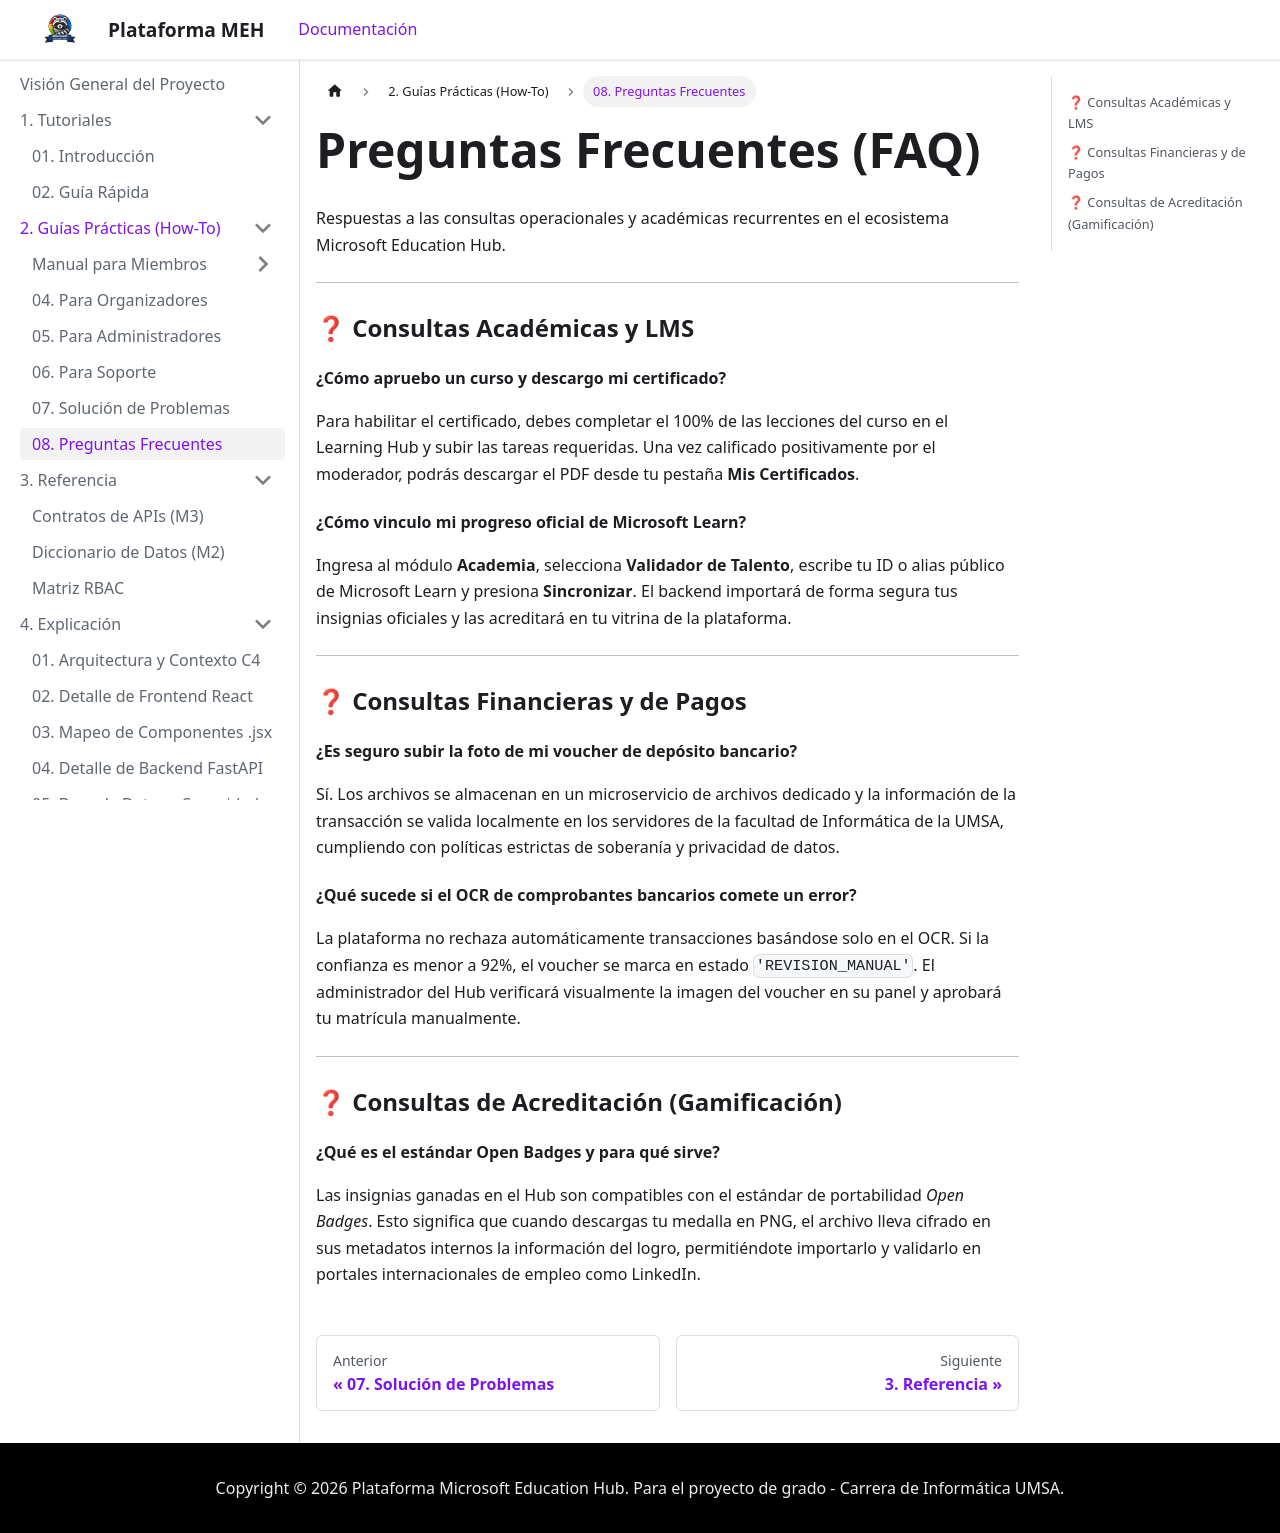

repository: TuGfaNat/Plataforma-MEH · page: usuario/preguntas-frecuentes.html · generator: docusaurus

---
title: Preguntas Frecuentes (FAQ)
sidebar_label: 08. Preguntas Frecuentes
---

# Preguntas Frecuentes (FAQ)

Respuestas a las consultas operacionales y académicas recurrentes en el ecosistema Microsoft Education Hub.

---

### ❓ Consultas Académicas y LMS

#### ¿Cómo apruebo un curso y descargo mi certificado?
Para habilitar el certificado, debes completar el 100% de las lecciones del curso en el Learning Hub y subir las tareas requeridas. Una vez calificado positivamente por el moderador, podrás descargar el PDF desde tu pestaña **Mis Certificados**.

#### ¿Cómo vinculo mi progreso oficial de Microsoft Learn?
Ingresa al módulo **Academia**, selecciona **Validador de Talento**, escribe tu ID o alias público de Microsoft Learn y presiona **Sincronizar**. El backend importará de forma segura tus insignias oficiales y las acreditará en tu vitrina de la plataforma.

---

### ❓ Consultas Financieras y de Pagos

#### ¿Es seguro subir la foto de mi voucher de depósito bancario?
Sí. Los archivos se almacenan en un microservicio de archivos dedicado y la información de la transacción se valida localmente en los servidores de la facultad de Informática de la UMSA, cumpliendo con políticas estrictas de soberanía y privacidad de datos.

#### ¿Qué sucede si el OCR de comprobantes bancarios comete un error?
La plataforma no rechaza automáticamente transacciones basándose solo en el OCR. Si la confianza es menor a 92%, el voucher se marca en estado `'REVISION_MANUAL'`. El administrador del Hub verificará visualmente la imagen del voucher en su panel y aprobará tu matrícula manualmente.

---

### ❓ Consultas de Acreditación (Gamificación)

#### ¿Qué es el estándar Open Badges y para qué sirve?
Las insignias ganadas en el Hub son compatibles con el estándar de portabilidad *Open Badges*. Esto significa que cuando descargas tu medalla en PNG, el archivo lleva cifrado en sus metadatos internos la información del logro, permitiéndote importarlo y validarlo en portales internacionales de empleo como LinkedIn.
